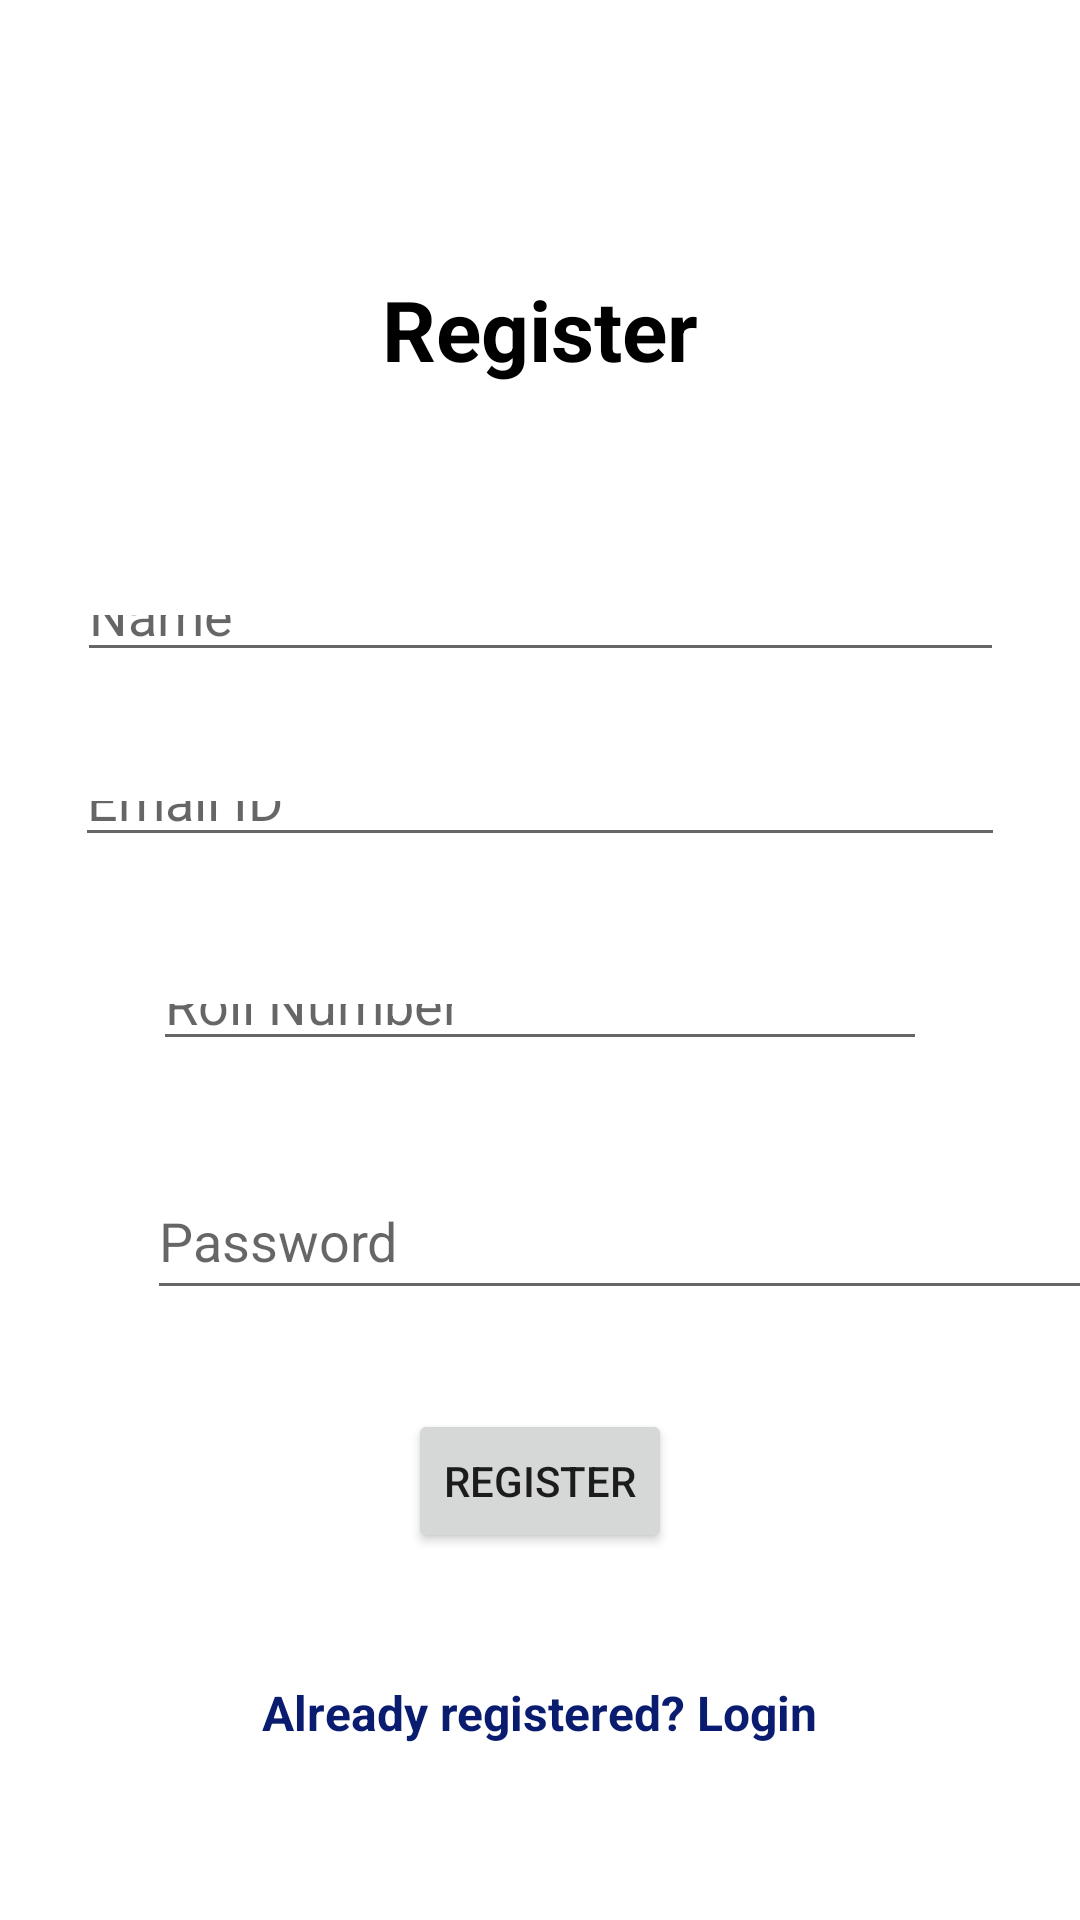

This screen was rendered from an Android layout file. Write that file and the resources it references.
<!-- AndroidManifest.xml: application theme Theme.DocZ -->
<!-- res/layout/activity_register.xml -->
<?xml version="1.0" encoding="utf-8"?>
<androidx.constraintlayout.widget.ConstraintLayout xmlns:android="http://schemas.android.com/apk/res/android"
    xmlns:app="http://schemas.android.com/apk/res-auto"
    xmlns:tools="http://schemas.android.com/tools"
    android:layout_width="match_parent"
    android:layout_height="match_parent"
    tools:context=".RegisterActivity">


    <TextView
        android:id="@+id/textView"
        android:layout_width="wrap_content"
        android:layout_height="wrap_content"
        android:text="Register"
        android:textColor="@color/black"
        android:textSize="28sp"
        android:textStyle="bold"
        app:layout_constraintBottom_toTopOf="@+id/textInputLayout"
        app:layout_constraintEnd_toEndOf="parent"
        app:layout_constraintStart_toStartOf="parent"
        app:layout_constraintTop_toTopOf="parent"
        app:layout_constraintVertical_bias="0.603" />


    <com.google.android.material.textfield.TextInputLayout
        android:id="@+id/textInputLayout"
        android:layout_width="308dp"
        android:layout_height="42dp"
        app:layout_constraintBottom_toBottomOf="@+id/textInputEditText"
        app:layout_constraintEnd_toEndOf="@+id/textInputEditText"
        app:layout_constraintStart_toStartOf="@+id/textInputEditText"
        app:layout_constraintTop_toTopOf="@+id/textInputEditText">

    </com.google.android.material.textfield.TextInputLayout>


    <EditText
        android:id="@+id/textInputEditText"
        android:layout_width="309dp"
        android:layout_height="0dp"
        android:layout_marginTop="195dp"
        android:layout_marginBottom="33dp"
        android:hint="Name"
        app:layout_constraintBottom_toTopOf="@+id/editTextTextEmailAddress"
        app:layout_constraintEnd_toEndOf="parent"
        app:layout_constraintHorizontal_bias="0.5"
        app:layout_constraintStart_toStartOf="parent"
        app:layout_constraintTop_toTopOf="parent"

        />

    <EditText
        android:id="@+id/editTextTextEmailAddress"
        android:layout_width="310dp"
        android:layout_height="0dp"
        android:layout_marginBottom="39dp"
        android:ems="10"
        android:hint="Email ID"
        android:inputType="textEmailAddress"
        app:layout_constraintBottom_toTopOf="@+id/editTextTextPassword"
        app:layout_constraintEnd_toEndOf="parent"
        app:layout_constraintHorizontal_bias="0.5"
        app:layout_constraintStart_toStartOf="parent"
        app:layout_constraintTop_toBottomOf="@+id/textInputEditText" />

    <EditText
        android:id="@+id/editTextTextPassword"
        android:layout_width="0dp"
        android:layout_height="0dp"
        android:layout_marginStart="51dp"
        android:layout_marginEnd="51dp"
        android:layout_marginBottom="34dp"
        android:ems="10"
        android:hint="Roll Number"
        app:layout_constraintBottom_toTopOf="@+id/editTextTextPassword2"
        app:layout_constraintEnd_toEndOf="parent"
        app:layout_constraintStart_toStartOf="parent"
        app:layout_constraintTop_toBottomOf="@+id/editTextTextEmailAddress" />

    <EditText
        android:id="@+id/editTextTextPassword2"
        android:layout_width="317dp"
        android:layout_height="49dp"
        android:layout_marginStart="49dp"
        android:layout_marginTop="435dp"
        android:layout_marginEnd="49dp"
        android:layout_marginBottom="33dp"
        android:ems="10"
        android:hint="Password"
        android:inputType="textPassword"
        app:layout_constraintBottom_toTopOf="@+id/Regbutton"
        app:layout_constraintEnd_toEndOf="parent"
        app:layout_constraintHorizontal_bias="0.0"
        app:layout_constraintStart_toStartOf="parent"
        app:layout_constraintTop_toTopOf="parent" />

    <Button
        android:id="@+id/Regbutton"
        android:layout_width="wrap_content"
        android:layout_height="wrap_content"
        android:layout_marginBottom="170dp"
        android:text="Register"
        app:layout_constraintBottom_toBottomOf="parent"
        app:layout_constraintEnd_toEndOf="parent"
        app:layout_constraintStart_toStartOf="parent"
        app:layout_constraintTop_toBottomOf="@+id/editTextTextPassword2" />

    <TextView
        android:id="@+id/buttonLogin"
        android:layout_width="wrap_content"
        android:layout_height="wrap_content"
        android:layout_margin="30dp"
        android:padding="10dp"
        android:text="Already registered? Login"
        android:textColor="#0A1C70"
        android:textSize="16sp"
        android:textStyle="bold"
        app:layout_constraintBottom_toBottomOf="parent"
        app:layout_constraintEnd_toEndOf="parent"
        app:layout_constraintHorizontal_bias="0.497"
        app:layout_constraintStart_toStartOf="parent"
        app:layout_constraintTop_toBottomOf="@id/Regbutton"
        app:layout_constraintVertical_bias="0.125" />


</androidx.constraintlayout.widget.ConstraintLayout>
<!-- resources referenced by this layout -->
<resources>
  <color name="black">#FF000000</color>
  <style name="Theme.DocZ" parent="Theme.MaterialComponents.Light.NoActionBar">
          
          <item name="colorPrimary">@color/purple_500</item>
          <item name="colorPrimaryVariant">@color/purple_700</item>
          <item name="colorOnPrimary">@color/white</item>
          
          <item name="colorSecondary">@color/teal_200</item>
          <item name="colorSecondaryVariant">@color/teal_700</item>
          <item name="colorOnSecondary">@color/black</item>
          
          <item name="android:statusBarColor" tools:targetApi="l">?attr/colorPrimaryVariant</item>
          
      </style>
  <color name="purple_500">#FF6200EE</color>
  <color name="purple_700">#FF3700B3</color>
  <color name="white">#FFFFFFFF</color>
  <color name="teal_200">#FF03DAC5</color>
  <color name="teal_700">#FF018786</color>
</resources>
